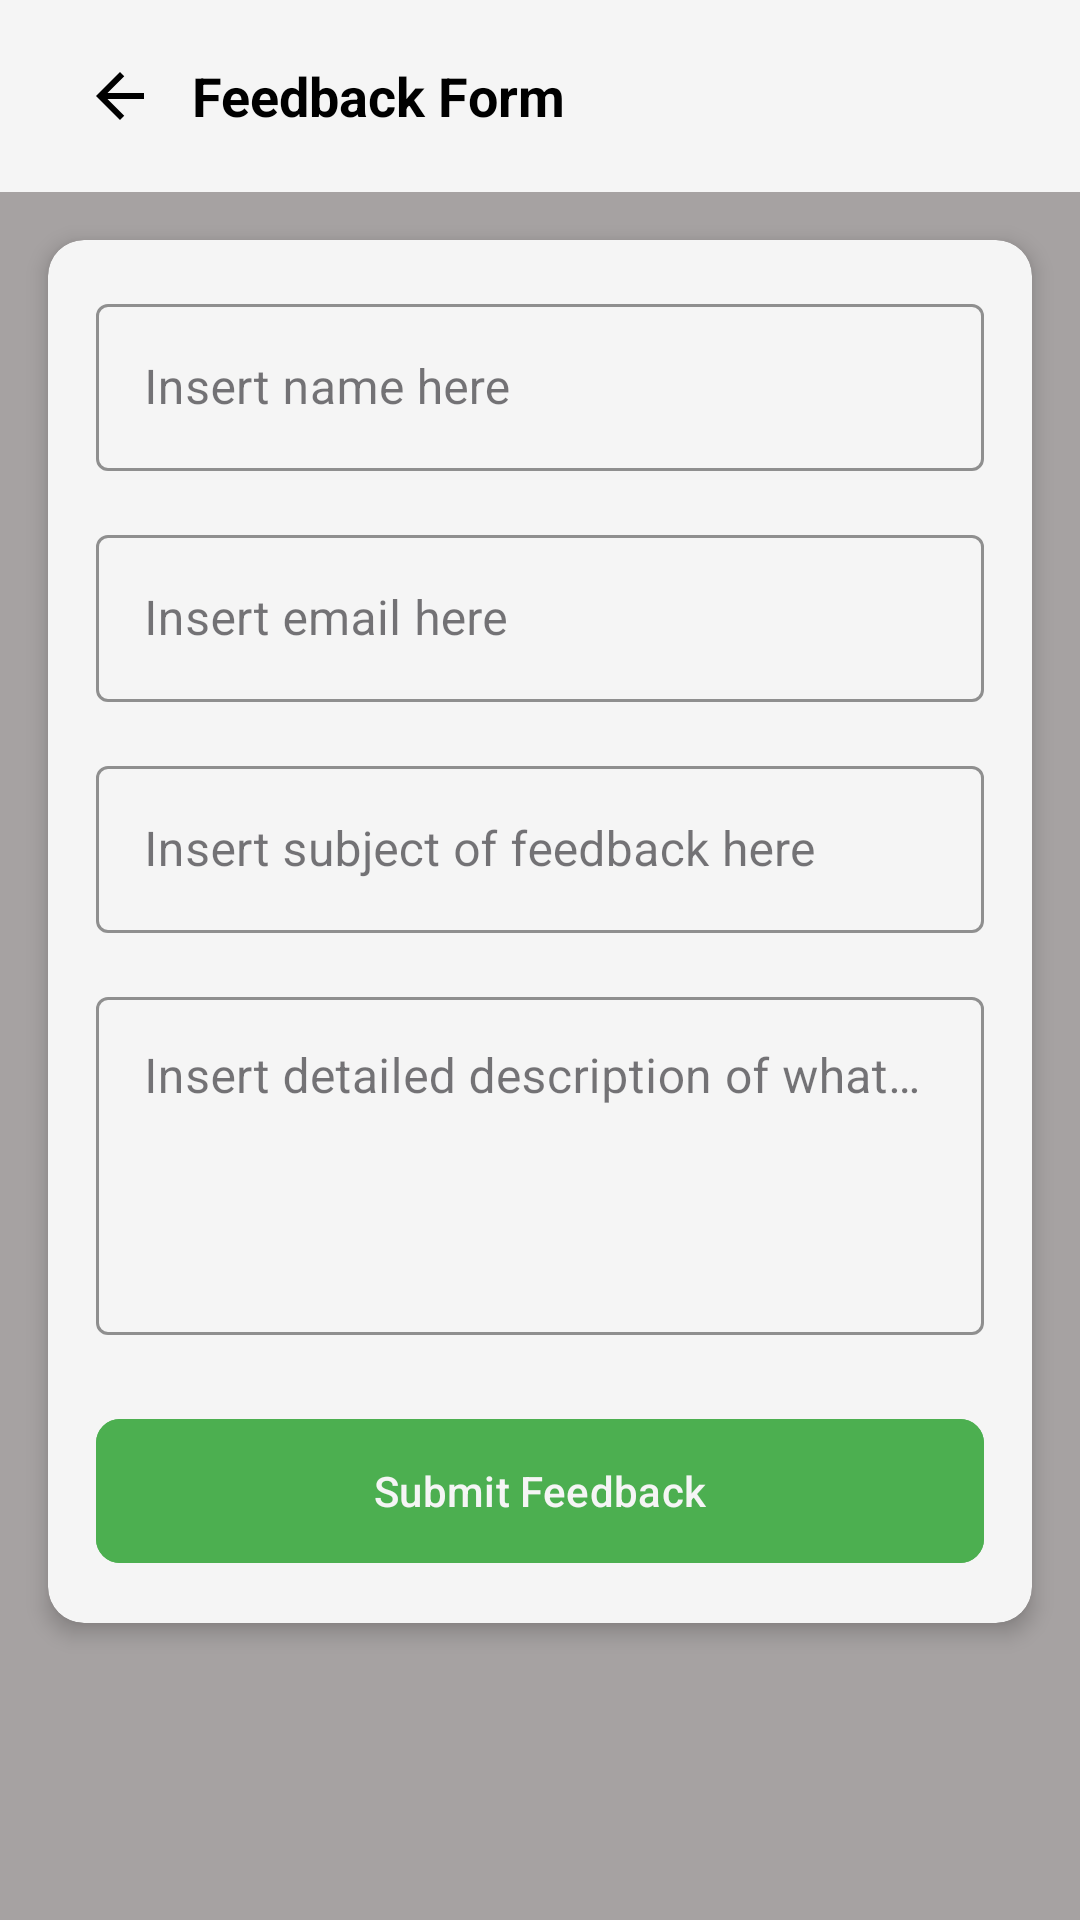

Produce the Android XML layout that renders to this screen, including the resource entries it uses.
<!-- AndroidManifest.xml: application theme Theme.BudgetVault -->
<!-- res/layout/activity_feedback.xml -->
<?xml version="1.0" encoding="utf-8"?>
<androidx.constraintlayout.widget.ConstraintLayout
    xmlns:android="http://schemas.android.com/apk/res/android"
    xmlns:app="http://schemas.android.com/apk/res-auto"
    xmlns:tools="http://schemas.android.com/tools"
    android:id="@+id/main"
    android:background="?attr/backgroundColor"
    android:layout_width="match_parent"
    android:layout_height="match_parent"
    tools:context=".FeedbackActivity">

    
    <androidx.appcompat.widget.Toolbar
        android:id="@+id/toolbar"
        android:layout_width="match_parent"
        android:layout_height="?attr/actionBarSize"
        android:background="?attr/cardBackgroundColor"
        android:elevation="4dp"
        app:contentInsetStartWithNavigation="0dp"
        app:layout_constraintTop_toTopOf="parent">

        <LinearLayout
            android:layout_width="match_parent"
            android:layout_height="match_parent"
            android:orientation="horizontal"
            android:gravity="center_vertical">

            <ImageButton
                android:id="@+id/backButton"
                android:layout_width="48dp"
                android:layout_height="48dp"
                android:background="?attr/selectableItemBackgroundBorderless"
                android:contentDescription="Back button"
                app:srcCompat="@drawable/back_arrow_direction_down_right_left_up_svgrepo_com"
                android:padding="12dp" />

            <TextView
                android:layout_width="wrap_content"
                android:layout_height="wrap_content"
                android:text="@string/feedback_form"
                android:textColor="?attr/textPrimaryColor"
                android:textSize="18sp"
                android:textStyle="bold" />
        </LinearLayout>
    </androidx.appcompat.widget.Toolbar>

    <ScrollView
        android:layout_width="match_parent"
        android:layout_height="0dp"
        app:layout_constraintTop_toBottomOf="@id/toolbar"
        app:layout_constraintBottom_toBottomOf="parent">

        <androidx.cardview.widget.CardView
            android:layout_width="match_parent"
            android:layout_height="wrap_content"
            android:layout_margin="16dp"
            app:cardCornerRadius="12dp"
            app:cardBackgroundColor="?attr/cardBackgroundColor"
            app:cardElevation="4dp">

            <LinearLayout
                android:layout_width="match_parent"
                android:layout_height="wrap_content"
                android:orientation="vertical"
                android:padding="16dp">

                
                <com.google.android.material.textfield.TextInputLayout
                    android:layout_width="match_parent"
                    android:layout_height="wrap_content"
                    android:layout_marginBottom="16dp"
                    style="@style/Widget.MaterialComponents.TextInputLayout.OutlinedBox"
                    app:boxStrokeColor="?attr/accentColor"
                    app:hintTextColor="?attr/accentColor">

                    <com.google.android.material.textfield.TextInputEditText
                        android:id="@+id/nameInput"
                        android:layout_width="match_parent"
                        android:layout_height="wrap_content"
                        android:hint="@string/f_name"
                        android:inputType="textPersonName"
                        android:textColor="?attr/textPrimaryColor" />
                </com.google.android.material.textfield.TextInputLayout>

                
                <com.google.android.material.textfield.TextInputLayout
                    android:layout_width="match_parent"
                    android:layout_height="wrap_content"
                    android:layout_marginBottom="16dp"
                    style="@style/Widget.MaterialComponents.TextInputLayout.OutlinedBox"
                    app:boxStrokeColor="?attr/accentColor"
                    app:hintTextColor="?attr/accentColor">

                    <com.google.android.material.textfield.TextInputEditText
                        android:id="@+id/emailInput"
                        android:layout_width="match_parent"
                        android:layout_height="wrap_content"
                        android:hint="@string/f_email"
                        android:inputType="textEmailAddress"
                        android:textColor="?attr/textPrimaryColor" />
                </com.google.android.material.textfield.TextInputLayout>

                
                <com.google.android.material.textfield.TextInputLayout
                    android:layout_width="match_parent"
                    android:layout_height="wrap_content"
                    android:layout_marginBottom="16dp"
                    style="@style/Widget.MaterialComponents.TextInputLayout.OutlinedBox"
                    app:boxStrokeColor="?attr/accentColor"
                    app:hintTextColor="?attr/accentColor">

                    <com.google.android.material.textfield.TextInputEditText
                        android:id="@+id/subjectInput"
                        android:layout_width="match_parent"
                        android:layout_height="wrap_content"
                        android:hint="@string/f_subject"
                        android:inputType="text"
                        android:textColor="?attr/textPrimaryColor" />
                </com.google.android.material.textfield.TextInputLayout>

                
                <com.google.android.material.textfield.TextInputLayout
                    android:layout_width="match_parent"
                    android:layout_height="wrap_content"
                    android:layout_marginBottom="24dp"
                    style="@style/Widget.MaterialComponents.TextInputLayout.OutlinedBox"
                    app:boxStrokeColor="?attr/accentColor"
                    app:hintTextColor="?attr/accentColor">

                    <com.google.android.material.textfield.TextInputEditText
                        android:id="@+id/descriptionInput"
                        android:layout_width="match_parent"
                        android:layout_height="wrap_content"
                        android:hint="@string/f_msg"
                        android:inputType="textMultiLine"
                        android:minLines="4"
                        android:gravity="top|start"
                        android:scrollbars="vertical"
                        android:textColor="?attr/textPrimaryColor" />
                </com.google.android.material.textfield.TextInputLayout>

                
                <com.google.android.material.button.MaterialButton
                    android:id="@+id/SubmitBtn"
                    android:layout_width="match_parent"
                    android:layout_height="56dp"
                    android:text="@string/feedbck_button"
                    android:textColor="?attr/cardBackgroundColor"
                    app:cornerRadius="8dp"
                    android:backgroundTint="?attr/accentColor"
                    app:elevation="2dp" />
            </LinearLayout>
        </androidx.cardview.widget.CardView>
    </ScrollView>

</androidx.constraintlayout.widget.ConstraintLayout>
<!-- resources referenced by this layout -->
<resources>
  <!-- drawable back_arrow_direction_down_right_left_up_svgrepo_com (drawable) -->
  <?xml version="1.0" encoding="utf-8"?>
  <vector xmlns:android="http://schemas.android.com/apk/res/android"
      android:width="24dp"
      android:height="24dp"
      android:viewportWidth="24"
      android:viewportHeight="24">
    <path
        android:fillColor="?attr/textPrimaryColor"
        android:pathData="M20,11H7.83l5.59,-5.59L12,4l-8,8 8,8 1.41,-1.41L7.83,13H20v-2z"/>
  </vector>
  <string name="f_email" translatable="false">Insert email here</string>
  <string name="f_msg" translatable="false">Insert detailed description of what the feedback is here</string>
  <string name="f_name" translatable="false">Insert name here</string>
  <string name="f_subject" translatable="false">Insert subject of feedback here</string>
  <string name="feedback_form" translatable="false">Feedback Form</string>
  <string name="feedbck_button" translatable="false">Submit Feedback</string>
  <style name="Theme.BudgetVault" parent="Base.Theme.BudgetVault" />
  <style name="Base.Theme.BudgetVault" parent="Theme.Material3.DayNight.NoActionBar">
          
          <item name="colorPrimary">@color/purple_500</item>
          <item name="colorPrimaryVariant">@color/purple_700</item>
          <item name="colorOnPrimary">@color/white</item>
          
          <item name="colorSecondary">@color/teal_200</item>
          <item name="colorSecondaryVariant">@color/teal_700</item>
          <item name="colorOnSecondary">@color/black</item>
  
          
          <item name="backgroundColor">@color/background_light</item>
          <item name="cardBackgroundColor">@color/card_background_light</item>
          <item name="textPrimaryColor">@color/text_primary_light</item>
          <item name="textSecondaryColor">@color/text_secondary_light</item>
          <item name="accentColor">@color/accent_light</item>
          <item name="dividerColor">@color/divider_light</item>
          <item name="expenseListBgColor">@color/expense_list_bg_light</item>
          <item name="tabSelectedColor">@color/tab_selected_light</item>
      </style>
  <color name="purple_500">#000000</color>
  <color name="purple_700">#000000</color>
  <color name="white">#F5F5F5</color>
  <color name="teal_200">#000000</color>
  <color name="teal_700">#000000</color>
  <color name="black">#000000</color>
  <color name="background_light">#A6A2A2</color>
  <color name="card_background_light">#F5F5F5</color>
  <color name="text_primary_light">#000000</color>
  <color name="text_secondary_light">#666666</color>
  <color name="accent_light">#4CAF50</color>
  <color name="divider_light">#E0E0E0</color>
  <color name="expense_list_bg_light">#FAE4E4</color>
  <color name="tab_selected_light">#FFE0E0</color>
</resources>
